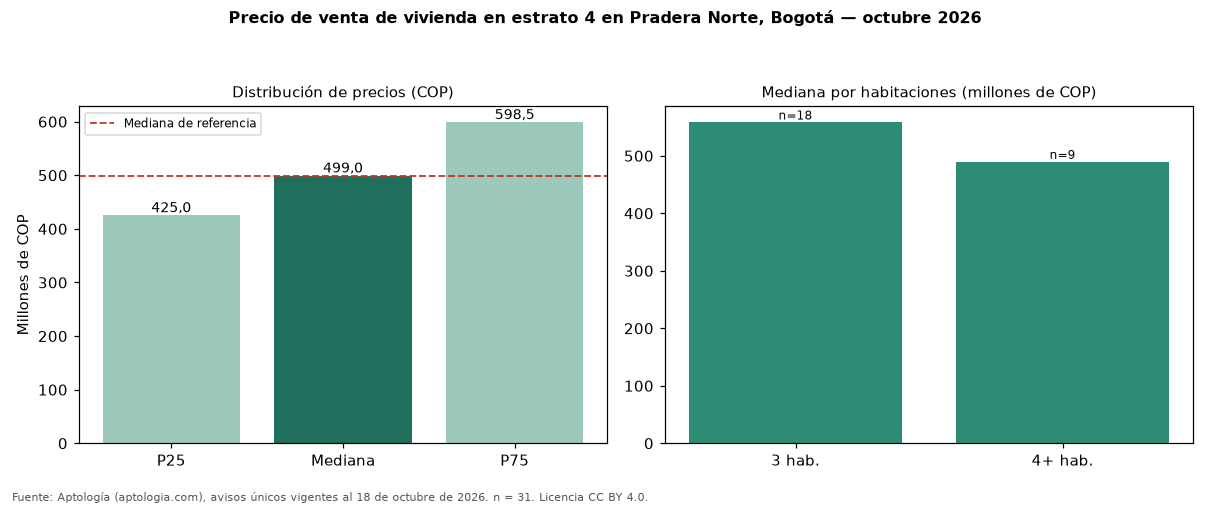

Data behind this chart, as committed beside it:
seccion, metrica, valor_cop, n
precio, p25, 425000000, 31
precio, mediana, 499000000, 31
precio, p75, 598500000, 31
cop_por_m2, p25, 5221382, 31
cop_por_m2, mediana, 5852632, 31
cop_por_m2, p75, 6447674, 31
area, area_mediana_m2, 90.2, 31
habitaciones, 2, 495000000, 3
habitaciones, 3, 558000000, 18
habitaciones, 4+, 489500000, 9
administracion, mediana, 437000, 27
estrato, moda, 4, 
parqueadero, porcentaje_con_parqueadero, 93.5, 31
referencia, mediana_referencia, 499000000, 39
referencia, mediana_cop_por_m2_referencia, 5833333, 39
